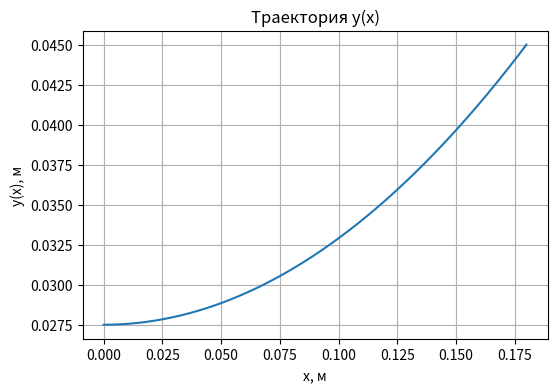
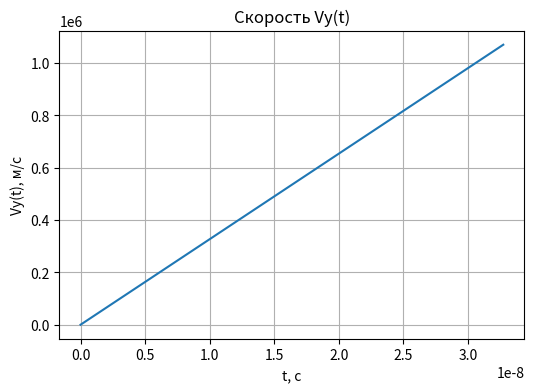
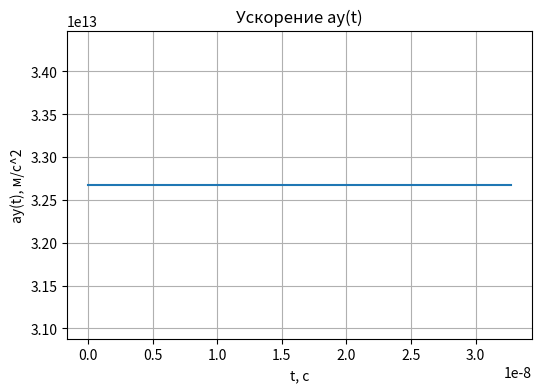
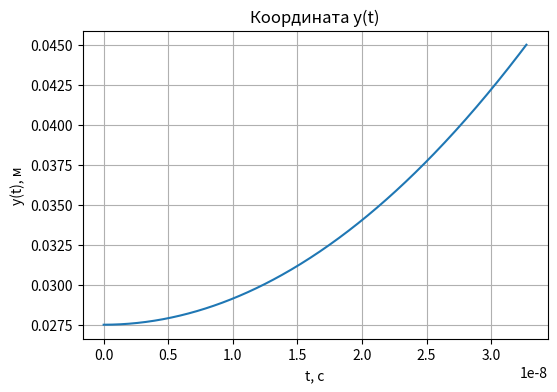

Source code (Python) for these figures, in order:
import numpy as np
import matplotlib.pyplot as plt

# --------------------------
# Исходные данные
# --------------------------

r = 0.045       # внутренний радиус, м
R = 0.10        # внешний радиус, м
L = 0.18        # длина конденсатора, м
Vx = 5.5e6      # начальная скорость вдоль оси x, м/с

e = 1.6e-19     # заряд электрона, Кл
m = 9.11e-31    # масса электрона, кг

# --------------------------
# 1. Начальные условия
# --------------------------

y0 = (R - r) / 2
print("Начальное отклонение y0 =", y0, "м")

# --------------------------
# 2. Время пролёта
# --------------------------

t = L / Vx
print("Время пролёта t =", t, "с")

# --------------------------
# 3. Требуемое ускорение
# --------------------------

dy = r - y0
a = 2 * dy / t**2
print("Ускорение a =", a, "м/с^2")

# --------------------------
# 4. Минимальное напряжение
# --------------------------

rho0 = r + y0
U = a * m * rho0 * np.log(R / r) / e

print("Минимальная разность потенциалов U =", U, "В")

# --------------------------
# 5. Конечная скорость
# --------------------------

Vy_final = a * t
V_final = np.sqrt(Vx**2 + Vy_final**2)

print("Поперечная скорость Vy =", Vy_final, "м/с")
print("Конечная скорость Vкон =", V_final, "м/с")

# --------------------------
# 6. Построение графиков
# --------------------------

# График y(x)
x_vals = np.linspace(0, L, 400)
y_vals = y0 + 0.5 * a * (x_vals / Vx)**2

plt.figure(figsize=(6,4))
plt.plot(x_vals, y_vals)
plt.xlabel("x, м")
plt.ylabel("y(x), м")
plt.title("Траектория y(x)")
plt.grid()
plt.show()

# График Vy(t)
t_vals = np.linspace(0, t, 400)
Vy_vals = a * t_vals

plt.figure(figsize=(6,4))
plt.plot(t_vals, Vy_vals)
plt.xlabel("t, c")
plt.ylabel("Vy(t), м/с")
plt.title("Скорость Vy(t)")
plt.grid()
plt.show()

# График ay(t)
ay_vals = a * np.ones_like(t_vals)

plt.figure(figsize=(6,4))
plt.plot(t_vals, ay_vals)
plt.xlabel("t, c")
plt.ylabel("ay(t), м/с^2")
plt.title("Ускорение ay(t)")
plt.grid()
plt.show()

# График y(t)
y_t_vals = y0 + 0.5 * a * t_vals**2

plt.figure(figsize=(6,4))
plt.plot(t_vals, y_t_vals)
plt.xlabel("t, c")
plt.ylabel("y(t), м")
plt.title("Координата y(t)")
plt.grid()
plt.show()
